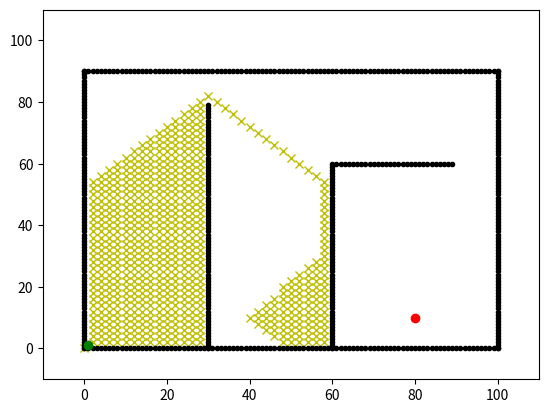

Generate this figure with matplotlib: (Note: this script raises an exception after producing the figure.)
from matplotlib import pyplot as plt
import numpy as np
from matplotlib.animation import FuncAnimation 
import math
import time

animation = True
# initializing a figure in which the graph will be plotted
fig = plt.figure() 

ox, oy = [], []
#nx, ny is the list of vertexs to be printed in animation
nx, ny = [], []
x,y = [],[]
rx,ry = [],[]
# set obstacle positions in the lists ox,oy
def obstacles():

    for i in range(0, 101):
        ox.append(i)
        oy.append(0.0)
    for i in range(0, 91):
        ox.append(100.0)
        oy.append(i)
    for i in range(0, 101): 
        ox.append(i)
        oy.append(90.0)
    for i in range(0, 91):
        ox.append(0)
        oy.append(i)
    for i in range(0, 80):
        ox.append(30.0)
        oy.append(i)
    for i in range(0, 60):
        ox.append(60.0)
        oy.append(i)
    for i in range(60,90):
        ox.append(i)
        oy.append(60)

# marking the x-axis and y-axis
axis = plt.axes(xlim =(-10, 110), 
                ylim =(-10, 110)) 
  
# initializing the plotting vairables and setting the attributes for plotting,vertexes contains the data from the algorithm , i.e which vertexs were considered for calculating optimum path
vertexs, = axis.plot([], [],'xy') 
boundary, = axis.plot([], [], '.k')  
final_path, = axis.plot([],[],'-r',lw=1) 
#function that returns initalized variables for animation function
def init(): 
    boundary.set_data([], [])
    vertexs.set_data([],[])
    final_path.set_data([],[])
    return boundary,vertexs,final_path

#function that returns animation frame by frame
def animate(i):
    if i >= len(nx):
        final_path.set_data(rx,ry)
        return boundary,vertexs,final_path

    x.append(nx[i]) 
    y.append(ny[i])
    boundary.set_data(ox,oy)
    vertexs.set_data(x,y)
    return boundary,vertexs


"""
This functions contains the algorithm for calculating optimum path
Input Parameters
ox, oy : x, y coordinates of obstacles(the diameter of obstacles in considered to be 1 unit)
grid_size : the size of the grid, in this case gridsize is 2 as the diameter of the robot is 2
robot_radius: radius of the robot
start_x, start_y : x, y coordinates of the initial position of the robot
goal_x, goal_y : x, y coordinates of the destination

Return Variables
rx,ry : final list of coordinations which lead to optimum path

Note:
The motion Model in the function need to be changed according to the possible motions of the robot 
"""
def Dijkstra(ox,oy,grid_size,robot_radius,start_x,start_y,goal_x,goal_y):
    
    min_x = round(min(ox))
    min_y = round(min(oy))
    max_x = round(max(ox))
    max_y = round(max(oy))
    x_width = round((max_x - min_x) / grid_size)
    y_width = round((max_y - min_y) / grid_size)
    #obstacle grid map , vertex is True if obstacle is present in vicinity and robot cannot move in the direction of obstacle
    obstacle_map = None
    #motion is a list that contains dx,dy,cost , thus this should be changed for different robots
    motion = [[1, 0, 1],
              [0, 1, 1],
              [-1, 0, 1],
              [0, -1, 1],
              [-1, -1, math.sqrt(2)],
              [-1, 1, math.sqrt(2)],
              [1, -1, math.sqrt(2)],
              [1, 1, math.sqrt(2)]]
   
    #The index parameter depends on the gridsize and the function returns the absolute position
    def position(index, minp):
        pos = index * grid_size + minp
        return pos

    #distance from goal parameter calculation: manhattan, diagonal, eucledian
    def dist_goal(x,y):
        dx = abs(position(x,min_x) - goal_x)
        dy = abs(position(y,min_y) - goal_y)
        return (dx+dy)
        #return (1 * (dx + dy) + (math.sqrt(2) - 2 * 1) * min(dx, dy))
        #return round(math.sqrt ( dx*dx + dy*dy ))

    #obstacle grid map , vertex is True if obstacle is present in vicinity and robot cannot move in the direction of obstacle
    def obstacle_map(ox, oy):

        # obstacle map generation
        nonlocal obstacle_map
        obstacle_map = [[False for _ in range(y_width)]
                             for _ in range(x_width)]
        for ix in range(x_width):
            x = position(ix, min_x)
            for iy in range(y_width):
                y = position(iy, min_y)
                for iox, ioy in zip(ox, oy):
                    d = math.hypot(iox - x, ioy - y)
                    if d <= robot_radius:
                        obstacle_map[ix][iy] = True
                        break

    obstacle_map(ox,oy)
    class Vertex:
        def __init__(self, x, y, cost, parent_index):
            self.x = x  # index of grid
            self.y = y  # index of grid
            self.cost = cost #cost to reach the vertex from the starting point
            self.parent_index = parent_index  # index of previous Vertex
            self.dist = dist_goal(x,y)
            self.f = self.dist

    #function that returns the grid index with position as input
    def grid_index(position, minp):
        return round((position - minp) / grid_size)

    def unique_index(vertex):
        #return round((vertex.y - min_y) * x_width + (vertex.x - min_x))
        return vertex.y*max(x_width,y_width)+vertex.x

    #checks wether the vertex is a valid vertex
    def verify_vertex(vertex):
        px = position(vertex.x, min_x)
        py = position(vertex.y, min_y)

        if px < min_x:
            return False
        if py < min_y:
            return False
        if px >= max_x:
            return False
        if py >= max_y:
            return False

        if obstacle_map[vertex.x][vertex.y]:
            return False

        return True
    # function to calculate final path when goal is reached
    def final_path(goal_vertex, closed_set):

        rx, ry = [position(goal_vertex.x, min_x)], [
            position(goal_vertex.y, min_y)]
        parent_index = goal_vertex.parent_index
        while parent_index != -1:
            n = closed_set[parent_index]
            rx.append(position(n.x, min_x))
            ry.append(position(n.y, min_y))
            parent_index = n.parent_index

        return rx, ry

    #this is where the algorithm starts
    start_vertex = Vertex(grid_index(start_x, min_x),
                           grid_index(start_y, min_y), 0.0, -1)
    goal_vertex = Vertex(grid_index(goal_x, min_x),
                          grid_index(goal_y, min_y), 0.0, -1)

    open_set, closed_set = dict(), dict()
    open_set[unique_index(start_vertex)] = start_vertex
    while 1:
        
        c_id = min(open_set, key=lambda o: open_set[o].f)
        current = open_set[c_id]
        # show graph
        if animation:  # pragma: no cover
            nx.append(position(current.x, min_x))
            ny.append(position(current.y, min_y))


        if current.x == goal_vertex.x and current.y == goal_vertex.y:
            print("Reached goal")
            goal_vertex.parent_index = current.parent_index
            goal_vertex.cost = current.cost
            break

        # Remove the item from the open set
        del open_set[c_id]

        # Add it to the closed set
        closed_set[c_id] = current

        # expand search grid based on motion model
        for move_x, move_y, move_cost in motion:

            vertex = Vertex(current.x + move_x,
                             current.y + move_y,
                             current.cost + move_cost, c_id)
            n_id = unique_index(vertex)
            if n_id in closed_set:
                continue

            if not verify_vertex(vertex):
                continue

            if n_id not in open_set:
                open_set[n_id] = vertex  # Discover a new vertex
            else:
                if open_set[n_id].cost >= vertex.cost:
                    # This path is the best until now. record it!
                    open_set[n_id] = vertex

    rx, ry = final_path(goal_vertex, closed_set)
    return rx, ry,

def show_animation():
        anim = FuncAnimation(fig, animate, init_func = init,
                             frames = len(nx)+200, interval = 20, blit = True)
        anim.save('Dstar.mp4', writer = 'ffmpeg', fps = 100)

def main():
    obstacles()
    start_x = 1
    start_y = 1
    goal_x = 80
    goal_y = 10 
    grid_size = 2.0 
    robot_radius = 1.0  
    global rx,ry
    rx,ry = Dijkstra(ox, oy, grid_size, robot_radius,start_x, start_y, goal_x, goal_y)

    if animation:
        plt.plot(goal_x,goal_y,'or')
        plt.plot(start_x,start_y,'og')
        show_animation()


if __name__ == '__main__':
    main()  


